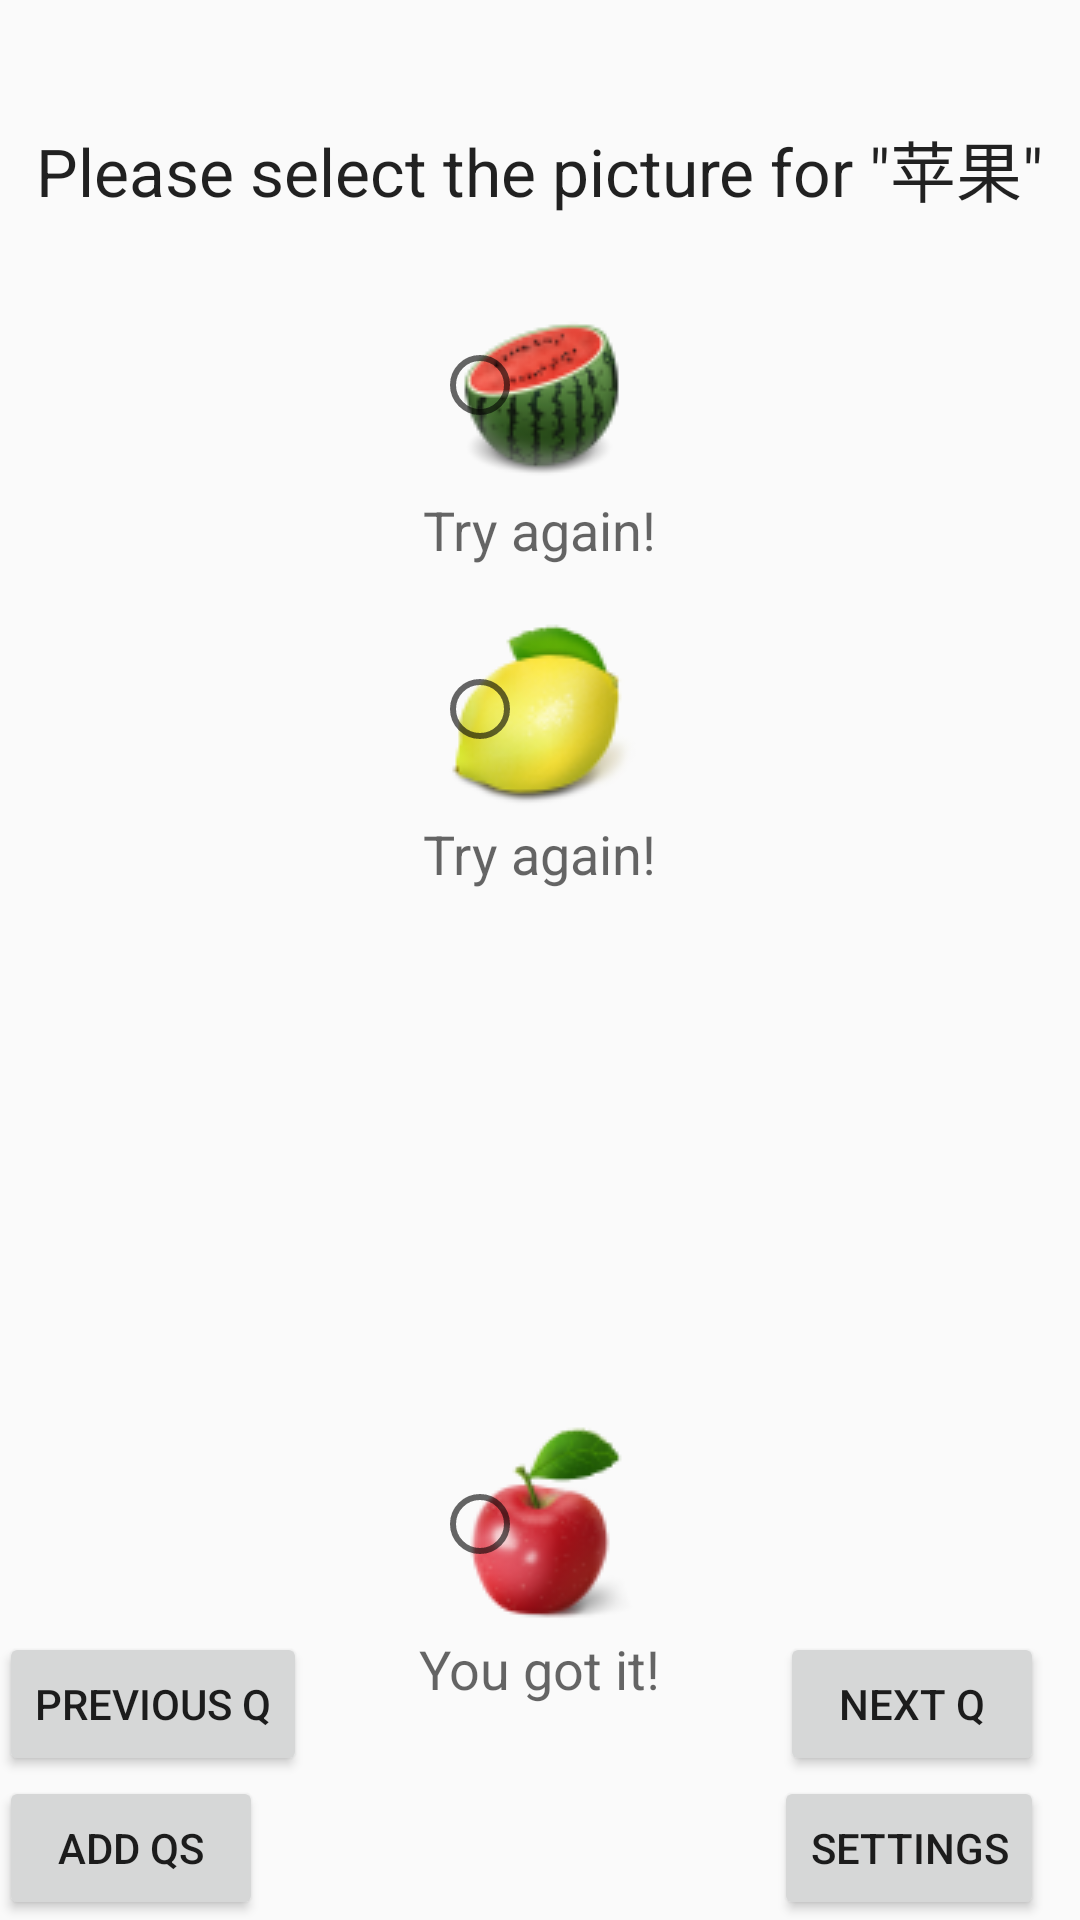

Write the Android layout XML for this screen, with the resource values it uses.
<!-- AndroidManifest.xml: application theme AppTheme -->
<!-- res/layout/activity_main2.xml -->
<?xml version="1.0" encoding="utf-8"?>
<RelativeLayout xmlns:android="http://schemas.android.com/apk/res/android"
    xmlns:tools="http://schemas.android.com/tools"
    android:layout_width="match_parent"
    android:layout_height="match_parent"
    android:paddingBottom="@dimen/activity_vertical_margin"
    android:paddingLeft="@dimen/activity_horizontal_margin"
    android:paddingRight="@dimen/activity_horizontal_margin"
    android:paddingTop="@dimen/activity_vertical_margin"
    tools:context="com.example.roisodowd.practice2.Main2Activity"
    android:id="@+id/Q1">

    <TextView
        android:layout_width="wrap_content"
        android:layout_height="wrap_content"
        android:textAppearance="?android:attr/textAppearanceLarge"
        android:text="Please select the picture for &quot;苹果&quot;"
        android:id="@+id/textView2"
        android:layout_marginTop="40dp"
        android:layout_alignParentTop="true"
        android:layout_centerHorizontal="true" />

    <RadioButton
        android:layout_width="wrap_content"
        android:layout_height="wrap_content"
        android:id="@+id/radioButton4"
        android:background="@drawable/lemon"
        android:layout_below="@+id/radioButton5"
        android:layout_alignStart="@+id/radioButton5"
        android:layout_marginTop="36dp" />

    <RadioButton
        android:layout_width="wrap_content"
        android:layout_height="wrap_content"
        android:id="@+id/radioButton5"
        android:checked="false"
        android:background="@drawable/watermelon"
        android:layout_below="@+id/textView2"
        android:layout_alignStart="@+id/radioButton6"
        android:layout_marginTop="20dp" />

    <RadioButton
        android:layout_width="wrap_content"
        android:layout_height="wrap_content"
        android:id="@+id/radioButton6"
        android:background="@drawable/apple"
        android:layout_above="@+id/button4"
        android:layout_centerHorizontal="true"
        android:layout_marginTop="36dp" />

    <Button
        android:layout_width="wrap_content"
        android:layout_height="wrap_content"
        android:text="Previous Q"
        android:id="@+id/button3"
        android:layout_above="@+id/button9"
        android:layout_alignParentStart="true"
        android:layout_marginTop="50dp" />

    <Button
        android:layout_width="wrap_content"
        android:layout_height="wrap_content"
        android:text="Next Q"
        android:id="@+id/button4"
        android:layout_alignBottom="@+id/button3"
        android:layout_alignEnd="@+id/textView2" />

    <Button
        android:layout_width="wrap_content"
        android:layout_height="wrap_content"
        android:text="ADD QS"
        android:id="@+id/button9"
        android:layout_alignBaseline="@+id/button10"
        android:layout_alignBottom="@+id/button10"
        android:layout_alignParentStart="true" />

    <Button
        android:layout_width="wrap_content"
        android:layout_height="wrap_content"
        android:text="SETTINGS"
        android:id="@+id/button10"
        android:layout_alignParentBottom="true"
        android:layout_alignEnd="@+id/button4" />

    <TextView
        android:layout_width="wrap_content"
        android:layout_height="wrap_content"
        android:textAppearance="?android:attr/textAppearanceMedium"
        android:text="Try again!"
        android:id="@+id/textView20"
        android:layout_below="@+id/radioButton5"
        android:layout_centerHorizontal="true" />

    <TextView
        android:layout_width="wrap_content"
        android:layout_height="wrap_content"
        android:textAppearance="?android:attr/textAppearanceMedium"
        android:text="Try again!"
        android:id="@+id/textView21"
        android:layout_below="@+id/radioButton4"
        android:layout_centerHorizontal="true" />

    <TextView
        android:layout_width="wrap_content"
        android:layout_height="wrap_content"
        android:textAppearance="?android:attr/textAppearanceMedium"
        android:text="You got it!"
        android:id="@+id/textView28"
        android:layout_below="@+id/radioButton6"
        android:layout_centerHorizontal="true" />

</RelativeLayout>
<!-- resources referenced by this layout -->
<resources>
  <!-- drawable apple: png bitmap (drawable, 7490 bytes) -->
  <!-- drawable lemon: png bitmap (drawable, 8309 bytes) -->
  <!-- drawable watermelon: png bitmap (drawable, 6658 bytes) -->
  <style name="AppTheme" parent="Theme.AppCompat.Light.DarkActionBar">
          
          <item name="colorPrimary">@color/colorPrimary</item>
          <item name="colorPrimaryDark">@color/colorPrimaryDark</item>
          <item name="colorAccent">@color/colorAccent</item>
      </style>
  <!-- not gathered from this repository: default colours our renderer supplied (Android Studio template values) -->
  <color name="colorPrimary">#FF6200EE</color>
  <color name="colorPrimaryDark">#FF3700B3</color>
  <color name="colorAccent">#FF03DAC5</color>
</resources>
